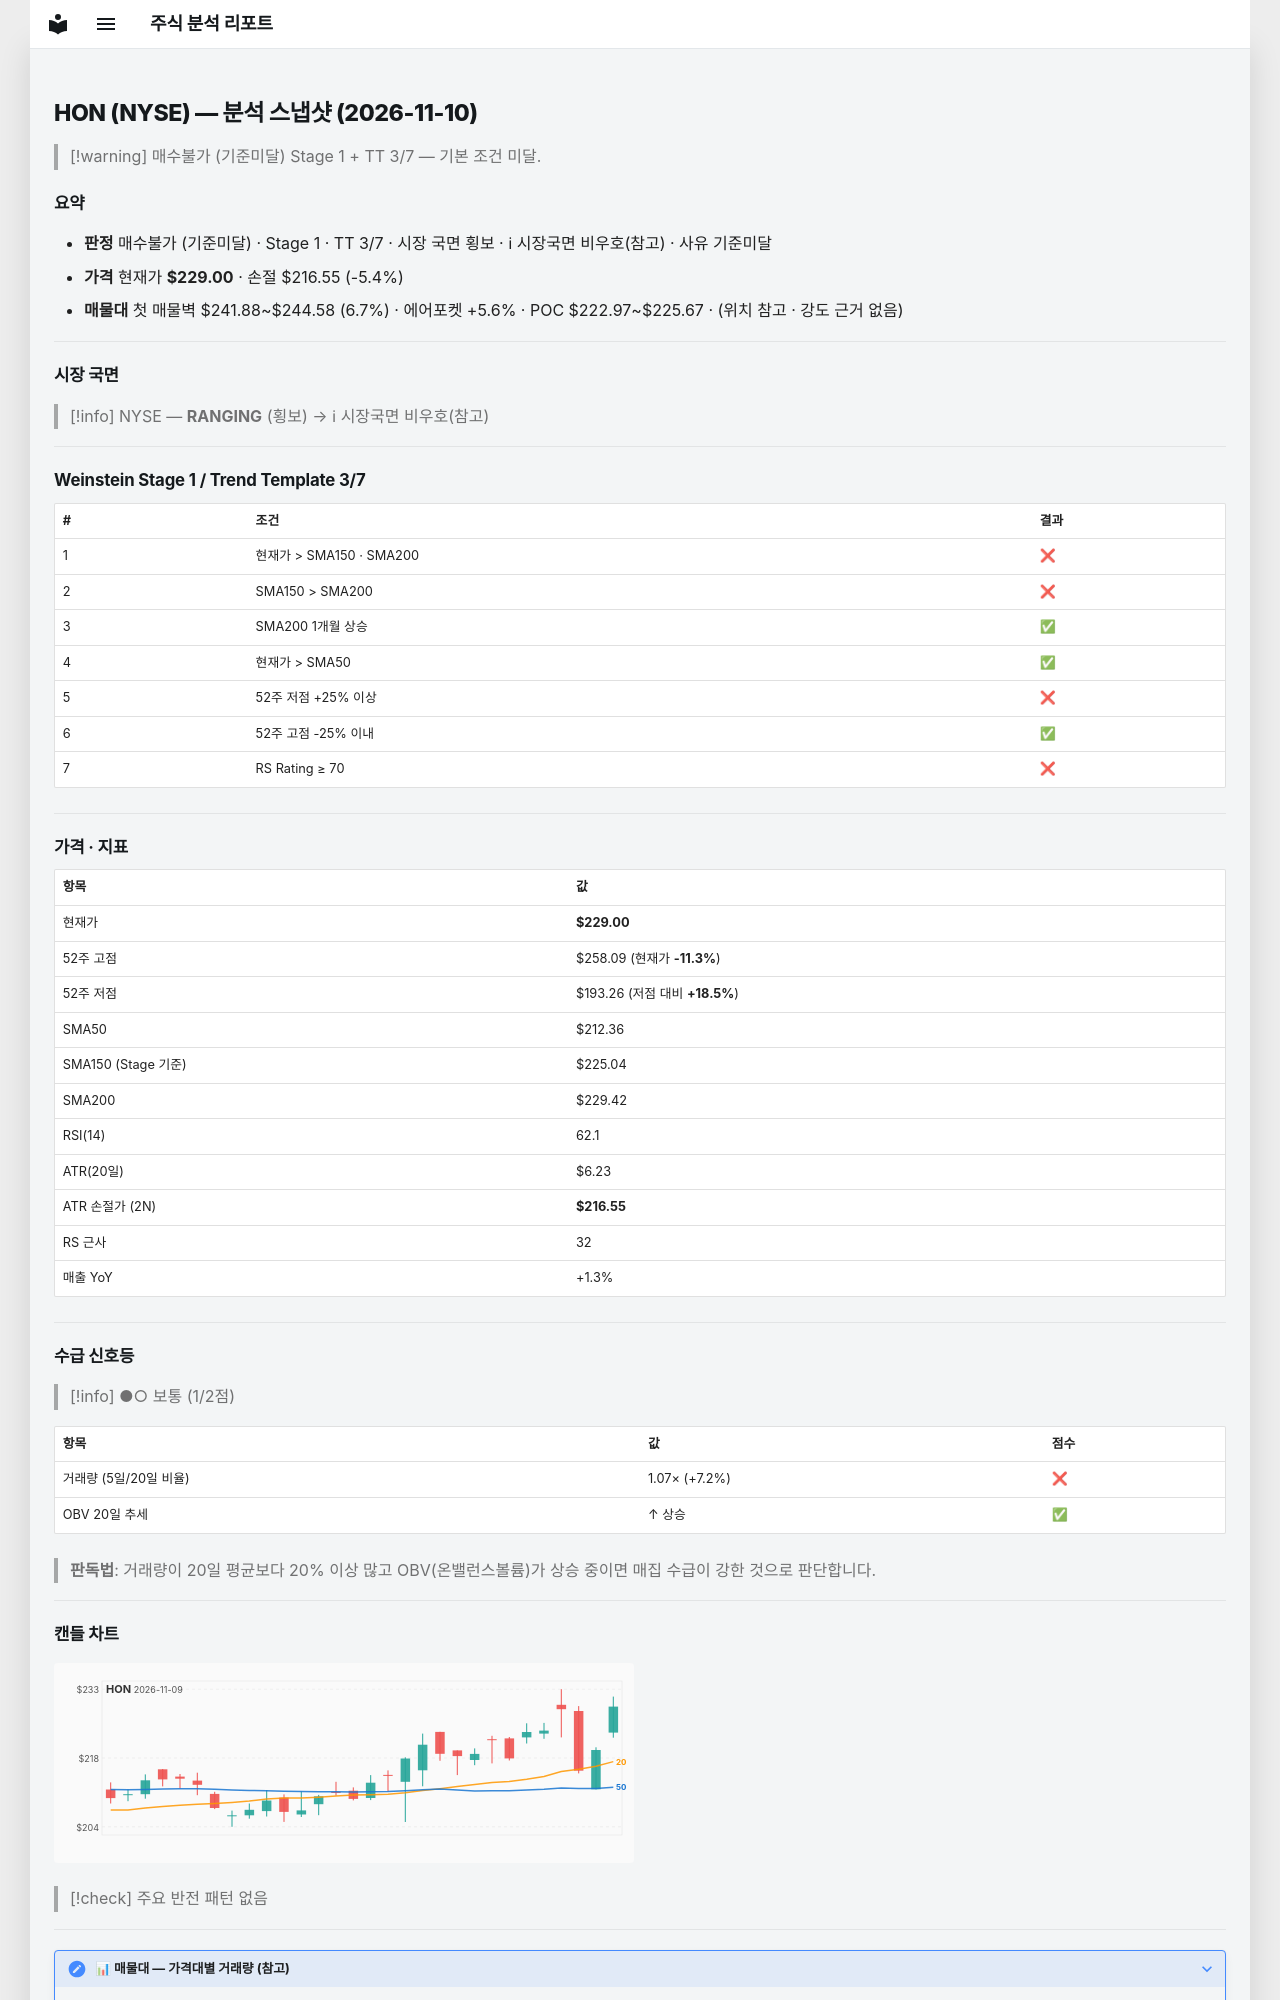

repository: soloandco/stock-reports · page: snapshots/HON-2026-11-10/index.html · generator: mkdocs

---
type: analysis-snapshot
title: HON 분석 스냅샷
ticker: HON
market: NYSE
created: 2026-11-10
updated: 2026-11-10
bar-date: 2026-11-09
verdict: 매수불가
verdict-reason: 기준미달
real-rr: 1.79
sma50-gap-pct: 7.8
weekly-position: 저항대아래
weekly-overhead-price: 251.25
weekly-overhead-pct: 9.7
stage: 1
trend-template-score: 3
tt-max: 7
ma-set: sma-50-150-200
price: 229.0
stop-price: 216.5478767575797
market-regime: RANGING
supply-demand-score: 1/2
supply-demand-label: 보통
status: tracking
tags:
  - stock-agent
  - watchlist
  - HON
  - analysis
related:
  - "[[analysis-template]]"
---

# HON (NYSE) — 분석 스냅샷 (2026-11-10)

> [!warning] 매수불가 (기준미달)
> Stage 1 + TT 3/7 — 기본 조건 미달.

## 요약

- **판정** 매수불가 (기준미달) · Stage 1 · TT 3/7 · 시장 국면 횡보 · ℹ 시장국면 비우호(참고) · 사유 기준미달
- **가격** 현재가 **$229.00** · 손절 $216.55 (-5.4%)
- **매물대** 첫 매물벽 $241.88~$244.58 (6.7%) · 에어포켓 +5.6% · POC $222.97~$225.67 · (위치 참고 · 강도 근거 없음)

---

## 시장 국면

> [!info] NYSE — **RANGING** (횡보) → ℹ 시장국면 비우호(참고)

---

## Weinstein Stage 1 / Trend Template 3/7

| # | 조건 | 결과 |
|---|------|------|
| 1 | 현재가 > SMA150 · SMA200 | ❌ |
| 2 | SMA150 > SMA200 | ❌ |
| 3 | SMA200 1개월 상승 | ✅ |
| 4 | 현재가 > SMA50 | ✅ |
| 5 | 52주 저점 +25% 이상 | ❌ |
| 6 | 52주 고점 -25% 이내 | ✅ |
| 7 | RS Rating ≥ 70 | ❌ |

---

## 가격 · 지표

| 항목 | 값 |
|------|---|
| 현재가 | **$229.00** |
| 52주 고점 | $258.09 (현재가 **-11.3%**) |
| 52주 저점 | $193.26 (저점 대비 **+18.5%**) |
| SMA50 | $212.36 |
| SMA150 (Stage 기준) | $225.04 |
| SMA200 | $229.42 |
| RSI(14) | 62.1 |
| ATR(20일) | $6.23 |
| ATR 손절가 (2N) | **$216.55** |
| RS 근사 | 32 |
| 매출 YoY | +1.3% |

---
## 수급 신호등

> [!info] ●○ 보통 (1/2점)

| 항목 | 값 | 점수 |
|------|------|------|
| 거래량 (5일/20일 비율) | 1.07× (+7.2%) | ❌ |
| OBV 20일 추세 | ↑ 상승 | ✅ |

> **판독법**: 거래량이 20일 평균보다 20% 이상 많고 OBV(온밸런스볼륨)가 상승 중이면 매집 수급이 강한 것으로 판단합니다.

---
